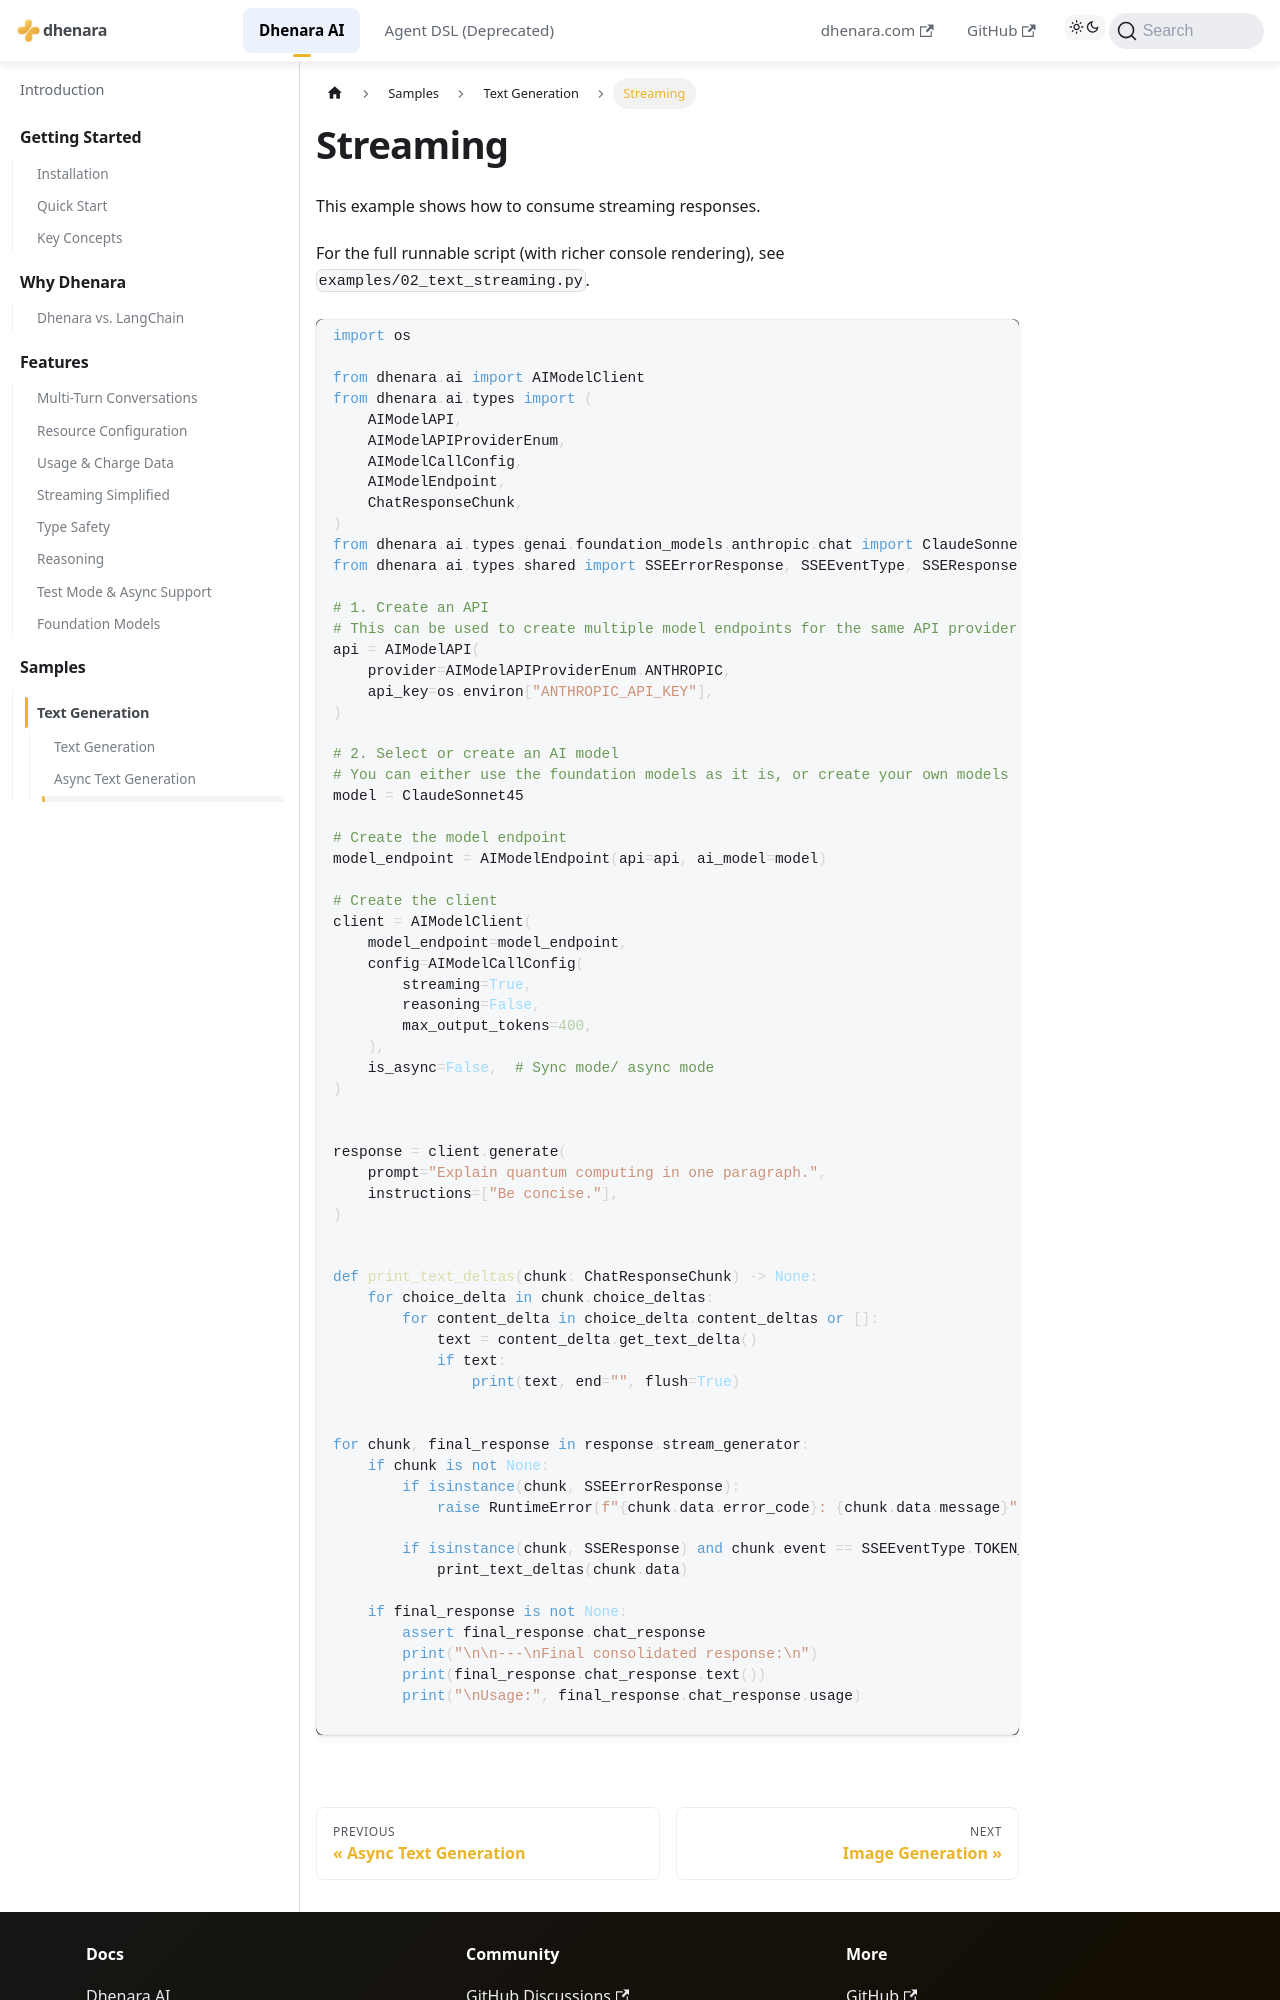

repository: dhenara/dhenara-docs · page: dhenara-ai/samples/text-gen/streaming.html · generator: docusaurus

---
title: 'Streaming'
---

# Streaming

This example shows how to consume streaming responses.

For the full runnable script (with richer console rendering), see `examples/02_text_streaming.py`.

```python
import os

from dhenara.ai import AIModelClient
from dhenara.ai.types import (
    AIModelAPI,
    AIModelAPIProviderEnum,
    AIModelCallConfig,
    AIModelEndpoint,
    ChatResponseChunk,
)
from dhenara.ai.types.genai.foundation_models.anthropic.chat import ClaudeSonnet45
from dhenara.ai.types.shared import SSEErrorResponse, SSEEventType, SSEResponse

# 1. Create an API
# This can be used to create multiple model endpoints for the same API provider
api = AIModelAPI(
    provider=AIModelAPIProviderEnum.ANTHROPIC,
    api_key=os.environ["ANTHROPIC_API_KEY"],
)

# 2. Select or create an AI model
# You can either use the foundation models as it is, or create your own models
model = ClaudeSonnet45

# Create the model endpoint
model_endpoint = AIModelEndpoint(api=api, ai_model=model)

# Create the client
client = AIModelClient(
    model_endpoint=model_endpoint,
    config=AIModelCallConfig(
        streaming=True,
        reasoning=False,
        max_output_tokens=400,
    ),
    is_async=False,  # Sync mode/ async mode
)


response = client.generate(
    prompt="Explain quantum computing in one paragraph.",
    instructions=["Be concise."],
)


def print_text_deltas(chunk: ChatResponseChunk) -> None:
    for choice_delta in chunk.choice_deltas:
        for content_delta in choice_delta.content_deltas or []:
            text = content_delta.get_text_delta()
            if text:
                print(text, end="", flush=True)


for chunk, final_response in response.stream_generator:
    if chunk is not None:
        if isinstance(chunk, SSEErrorResponse):
            raise RuntimeError(f"{chunk.data.error_code}: {chunk.data.message}")

        if isinstance(chunk, SSEResponse) and chunk.event == SSEEventType.TOKEN_STREAM:
            print_text_deltas(chunk.data)
